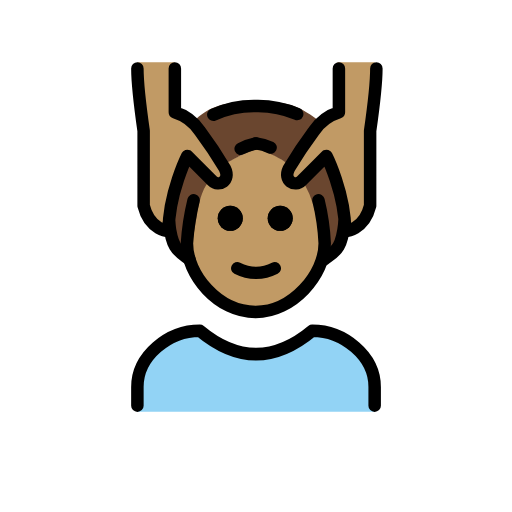
t = 0.00 s
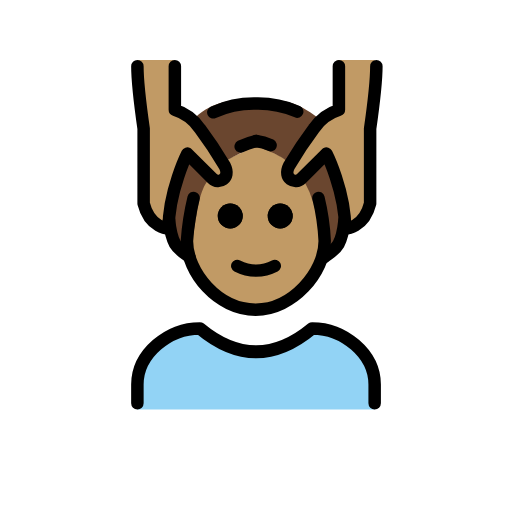
t = 0.48 s
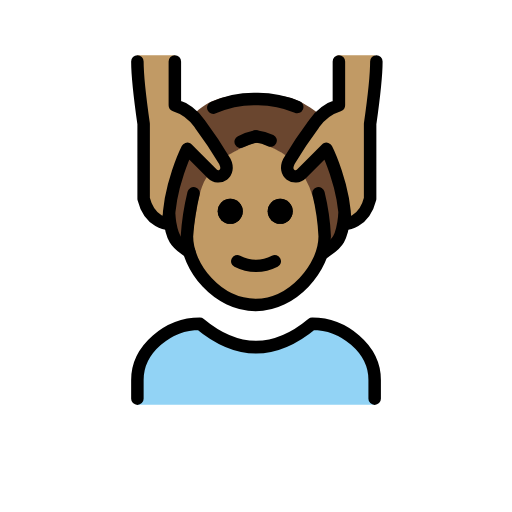
t = 1.43 s
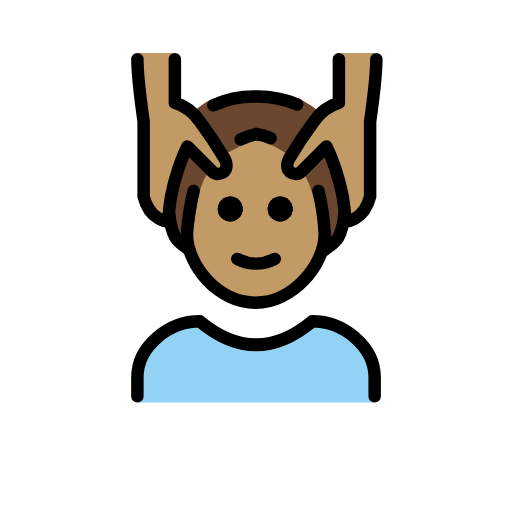
t = 1.90 s
t = 2.38 s: frame unchanged from t = 1.43 s, image omitted
t = 3.33 s: frame unchanged from t = 0.48 s, image omitted

The animated SVG that drew these frames (rendered in a browser with its animation timeline set to each time). Animation: 1 SMIL element (animateTransform=1); one cycle of 3.80 s, repeats indefinitely.

<?xml version='1.0' encoding='utf-8'?>
<svg xmlns="http://www.w3.org/2000/svg" id="emoji" viewBox="-5 -5 82 82" width="200" height="200" role="img">
  <title>OpenMoji: man getting massage: medium skin tone</title><g><g id="color">
    <path fill="#92d3f5" d="M17.0039,60.9583V57.7109c0-5.406,5.0078-9.7423,10-9.7423q9,8.1186,18,0c4.9941,0,10,4.3363,10,9.7423v3.2474" />
  </g>
  <g id="skin">
    <path fill="#c19a65" d="M44.706,23.3294a13.3183,13.3183,0,0,0,.8819,5.7007,13.6034,13.6034,0,0,1,1.416,4.9385c0,5-5.127,11-11.0635,11-6.0635,0-11-6-11-11a7.6381,7.6381,0,0,1,1.0635-4c1-2,1.3848-5.271,1.708-6.3335l3.1378-2.27a12.01,12.01,0,0,1,3.0272-1.625c2.1993-1.228,2.6093-1.3,4.1708-.3614A30.41,30.41,0,0,1,41.5615,21.44Z" />
    <path fill="#c19a65" d="M55.0039,4.9686c0,3-1,11-1,11v12c-1,4-4,4-4,4,0-6-3-12-3-12A14.6523,14.6523,0,0,0,43.6631,24.14c-1.4863,2.4067-3.6592.8286-2.6592-1.1714.8379-1.6758,3.0469-5.62,4-7a7.4948,7.4948,0,0,1,4-3v-8" />
    <path fill="#c19a65" d="M17.0039,4.9686c0,3,1,11,1,11v12c1,4,4,4,4,4,0-6,3-12,3-12A14.6523,14.6523,0,0,1,28.3447,24.14c1.4863,2.4067,3.6592.8286,2.6592-1.1714-.8379-1.6758-3.0469-5.62-4-7a7.4948,7.4948,0,0,0-4-3v-8" />
  </g>
  <g id="hair">
    <path fill="#6a462f" d="M46.7117,33.3921l-1.5085-5.4652a17.91,17.91,0,0,0-1.5563-3.7L40.75,24.1092V21.0738c.2266-.0884-3.6156-2.24-4.7775-2.1052s-4.4668,2.0168-4.4668,2.0168l.3715,2.24-3.6426,1.12c-1.1172,1.3371-1.65,4.7741-1.65,4.7741l-1.2466,7.41c-1.1972-.6336-3.0356-.72-3.3335-4.56a30.241,30.241,0,0,1,2-10l.3279-1.5748c4.5569,4.5569,6.3244,2.9827,6.3244,2.9827,1.4085-.0552-4.34-9.2409-4.34-9.2409,3.166-2.8125,5.8037-2.7085,9.6563-2.7085s5.8242-.375,9.8867,2.7705c0,0-6.3668,9.318-4.2815,9.63s6.5317-3.2973,6.5631-3.3653.3629,2.8645.3629,2.8645a33.36,33.36,0,0,1,1.5,8.6416c-1.0381,2.8646-2.1271,3.6888-3.9389,4.3007Z" />
  </g>
  <g id="line">
    <path d="M41.8769,29.9686a2,2,0,1,1-2-2,2,2,0,0,1,2,2" />
    <path d="M33.8769,29.9686a2,2,0,1,1-2-2,2,2,0,0,1,2,2" />
    <path fill="none" stroke="#000" stroke-linecap="round" stroke-linejoin="round" stroke-width="2" d="M29.1631,13.3685a15.8,15.8,0,0,1,6.8408-1.4,15.9714,15.9714,0,0,1,6.5928,1.2847" />
    <path fill="none" stroke="#000" stroke-linecap="round" stroke-linejoin="round" stroke-width="2" d="M17.0039,59.9686v-3c0-4.9941,5.0078-9,10-9q9,7.5,18,0c4.9941,0,10,4.0059,10,9v3" />
    <path d="M41.8769,29.9686a2,2,0,1,1-2-2,2,2,0,0,1,2,2" />
    <path d="M33.8769,29.9686a2,2,0,1,1-2-2,2,2,0,0,1,2,2" />
    <path fill="none" stroke="#000" stroke-linecap="round" stroke-linejoin="round" stroke-width="2" d="M36.0039,17.9681a10.6183,10.6183,0,0,0-2.457.8594" />
    <path fill="none" stroke="#000" stroke-linecap="round" stroke-linejoin="round" stroke-width="2" d="M26.0039,27.0765A40.3135,40.3135,0,0,0,24.94,33.9686c0,5,4.9365,11,11,11,5.9365,0,11.0635-6,11.0635-11a35.9127,35.9127,0,0,0-1-6.8921" />
    <path fill="none" stroke="#000" stroke-linecap="round" stroke-linejoin="round" stroke-width="2" d="M33.0039,37.9686a6.5535,6.5535,0,0,0,6,0" />
    <path fill="none" stroke="#000" stroke-linecap="round" stroke-linejoin="round" stroke-width="2" d="M17.0039,5.9686c0,3,1,10,1,10v12c1,4,4,4,4,4,0-6,3-12,3-12l4,4c1,1,3,0,2-2a66.7658,66.7658,0,0,0-4-6,7.4948,7.4948,0,0,0-4-3v-7" />
    <path fill="none" stroke="#000" stroke-linecap="round" stroke-linejoin="round" stroke-width="2" d="M55.2773,5.9686c0,3-1,10-1,10v12c-1,4-4,4-4,4,0-6-3-12-3-12l-4,4c-1,1-3,0-2-2a66.7658,66.7658,0,0,1,4-6,7.4952,7.4952,0,0,1,4-3v-7" />
    <path fill="none" stroke="#000" stroke-linecap="round" stroke-linejoin="round" stroke-width="2" d="M36.0039,17.9676a7.2883,7.2883,0,0,1,2.334.6675" />
    <path fill="none" stroke="#000" stroke-linecap="round" stroke-linejoin="round" stroke-width="2" d="M25.3374,36.5289c-1.78-1.3475-2.78-1.512-3.2673-5.939" />
    <path fill="none" stroke="#000" stroke-linecap="round" stroke-linejoin="round" stroke-width="2" d="M50.1751,30.6282c-.4869,4.4269-1.4877,4.5914-3.2674,5.939" />
  </g>
<animateTransform attributeName="transform" type="translate" values="0 0;0 -1.5;0 0" dur="3.8s" repeatCount="indefinite" /></g></svg>
